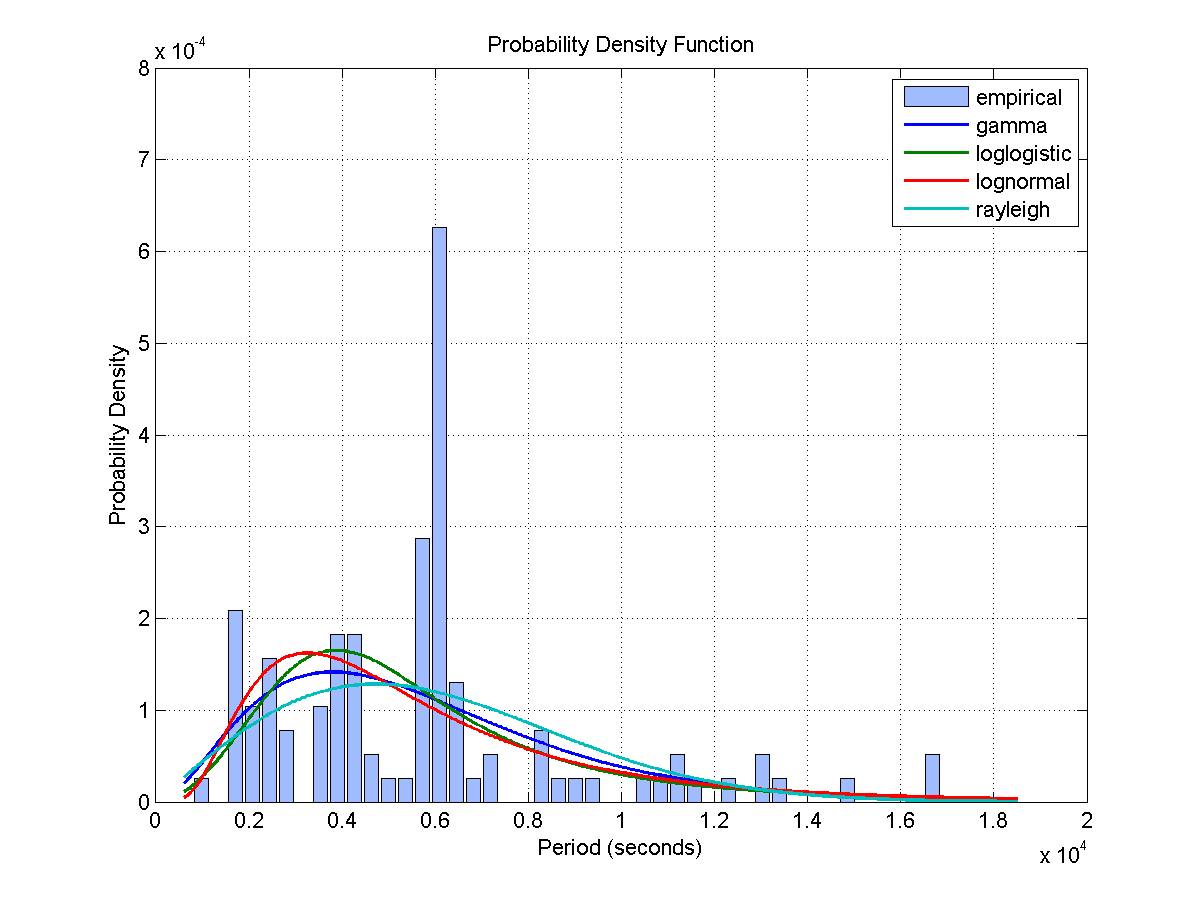

The data file committed next to this chart (first rows):
Access, Start Time (UTCG), Stop Time (UTCG), Duration (sec)
1, 3 Dec 2013 05:32:27.945, 3 Dec 2013 05:45:38.566, 790.6
2, 3 Dec 2013 07:14:43.022, 3 Dec 2013 07:25:35.035, 652
3, 3 Dec 2013 12:32:46.289, 3 Dec 2013 12:40:47.008, 480.7
4, 3 Dec 2013 14:08:38.260, 3 Dec 2013 14:21:34.414, 776.2
5, 3 Dec 2013 15:47:10.852, 3 Dec 2013 15:58:18.615, 667.8
6, 3 Dec 2013 17:27:41.667, 3 Dec 2013 17:33:56.330, 374.7
7, 4 Dec 2013 05:05:44.011, 4 Dec 2013 05:16:59.782, 675.8
8, 4 Dec 2013 06:46:08.285, 4 Dec 2013 06:59:44.830, 816.5
9, 4 Dec 2013 13:49:14.415, 4 Dec 2013 14:00:02.375, 648
10, 4 Dec 2013 15:26:18.963, 4 Dec 2013 15:36:49.080, 630.1
11, 5 Dec 2013 04:44:56.104, 5 Dec 2013 04:55:08.106, 612
12, 5 Dec 2013 06:18:55.513, 5 Dec 2013 06:32:59.185, 843.7
13, 5 Dec 2013 08:02:32.481, 5 Dec 2013 08:10:11.390, 458.9
14, 5 Dec 2013 15:05:50.694, 5 Dec 2013 15:18:45.948, 775.3
15, 6 Dec 2013 04:29:45.631, 6 Dec 2013 04:41:33.296, 707.7
16, 6 Dec 2013 06:03:37.705, 6 Dec 2013 06:16:39.088, 781.4
17, 6 Dec 2013 07:39:25.832, 6 Dec 2013 07:49:06.717, 580.9
18, 6 Dec 2013 16:23:05.713, 6 Dec 2013 16:36:29.526, 803.8
19, 7 Dec 2013 02:43:10.851, 7 Dec 2013 02:50:16.245, 425.4
20, 7 Dec 2013 04:14:29.112, 7 Dec 2013 04:27:25.521, 776.4
21, 7 Dec 2013 05:49:31.190, 7 Dec 2013 06:01:00.167, 689
22, 7 Dec 2013 16:07:19.424, 7 Dec 2013 16:14:56.732, 457.3
23, 7 Dec 2013 17:41:30.750, 7 Dec 2013 17:53:07.923, 697.2
24, 8 Dec 2013 00:55:17.086, 8 Dec 2013 01:00:27.085, 310
25, 8 Dec 2013 02:25:54.149, 8 Dec 2013 02:37:44.682, 710.5
26, 8 Dec 2013 03:59:34.899, 8 Dec 2013 04:12:40.119, 785.2
27, 8 Dec 2013 05:36:26.574, 8 Dec 2013 05:45:04.449, 517.9
28, 8 Dec 2013 17:22:16.592, 8 Dec 2013 17:34:34.956, 738.4
29, 8 Dec 2013 19:02:12.504, 8 Dec 2013 19:08:10.826, 358.3
30, 9 Dec 2013 02:05:46.025, 9 Dec 2013 02:18:55.657, 789.6
31, 9 Dec 2013 03:45:18.264, 9 Dec 2013 03:57:33.044, 734.8
32, 9 Dec 2013 05:23:43.700, 9 Dec 2013 05:29:45.504, 361.8
33, 9 Dec 2013 18:38:45.361, 9 Dec 2013 18:52:18.203, 812.8
34, 10 Dec 2013 01:41:30.275, 10 Dec 2013 01:49:20.566, 470.3
35, 10 Dec 2013 03:19:14.577, 10 Dec 2013 03:33:10.733, 836.2
36, 10 Dec 2013 05:05:42.974, 10 Dec 2013 05:12:24.560, 401.6
Access, Start Time (UTCG), Stop Time (UTCG), Duration (sec)
1, 3 Dec 2013 04:24:33.284, 3 Dec 2013 04:37:45.502, 792.2
2, 3 Dec 2013 11:30:29.254, 3 Dec 2013 11:39:09.146, 519.9
3, 3 Dec 2013 13:08:28.334, 3 Dec 2013 13:22:24.657, 836.3
4, 3 Dec 2013 14:51:10.614, 3 Dec 2013 14:59:20.665, 490.1
5, 4 Dec 2013 04:06:53.029, 4 Dec 2013 04:16:28.090, 575.1
6, 4 Dec 2013 05:42:46.388, 4 Dec 2013 05:54:33.414, 707
7, 4 Dec 2013 12:41:23.823, 4 Dec 2013 12:55:16.438, 832.6
8, 4 Dec 2013 14:25:05.487, 4 Dec 2013 14:35:00.044, 594.6
9, 5 Dec 2013 00:28:42.612, 5 Dec 2013 00:37:22.610, 520
10, 5 Dec 2013 02:05:31.232, 5 Dec 2013 02:17:52.668, 741.4
11, 5 Dec 2013 03:43:12.062, 5 Dec 2013 03:56:44.897, 812.8
12, 5 Dec 2013 05:21:03.789, 5 Dec 2013 05:34:42.586, 818.8
13, 5 Dec 2013 07:01:08.099, 5 Dec 2013 07:11:18.037, 609.9
14, 5 Dec 2013 12:15:05.476, 5 Dec 2013 12:27:05.872, 720.4
15, 5 Dec 2013 13:56:00.410, 5 Dec 2013 14:08:28.133, 747.7
16, 5 Dec 2013 19:10:12.044, 5 Dec 2013 19:21:42.738, 690.7
17, 5 Dec 2013 20:47:26.084, 5 Dec 2013 21:00:20.759, 774.7
18, 5 Dec 2013 22:25:21.202, 5 Dec 2013 22:38:55.221, 814
19, 6 Dec 2013 00:03:47.736, 6 Dec 2013 00:17:24.814, 817.1
20, 6 Dec 2013 01:43:08.487, 6 Dec 2013 01:55:21.811, 733.3
21, 6 Dec 2013 03:23:50.834, 6 Dec 2013 03:32:34.167, 523.3
22, 6 Dec 2013 05:06:54.931, 6 Dec 2013 05:08:04.837, 69.91
23, 6 Dec 2013 08:23:37.420, 6 Dec 2013 08:26:43.408, 186
... 57 more rows
